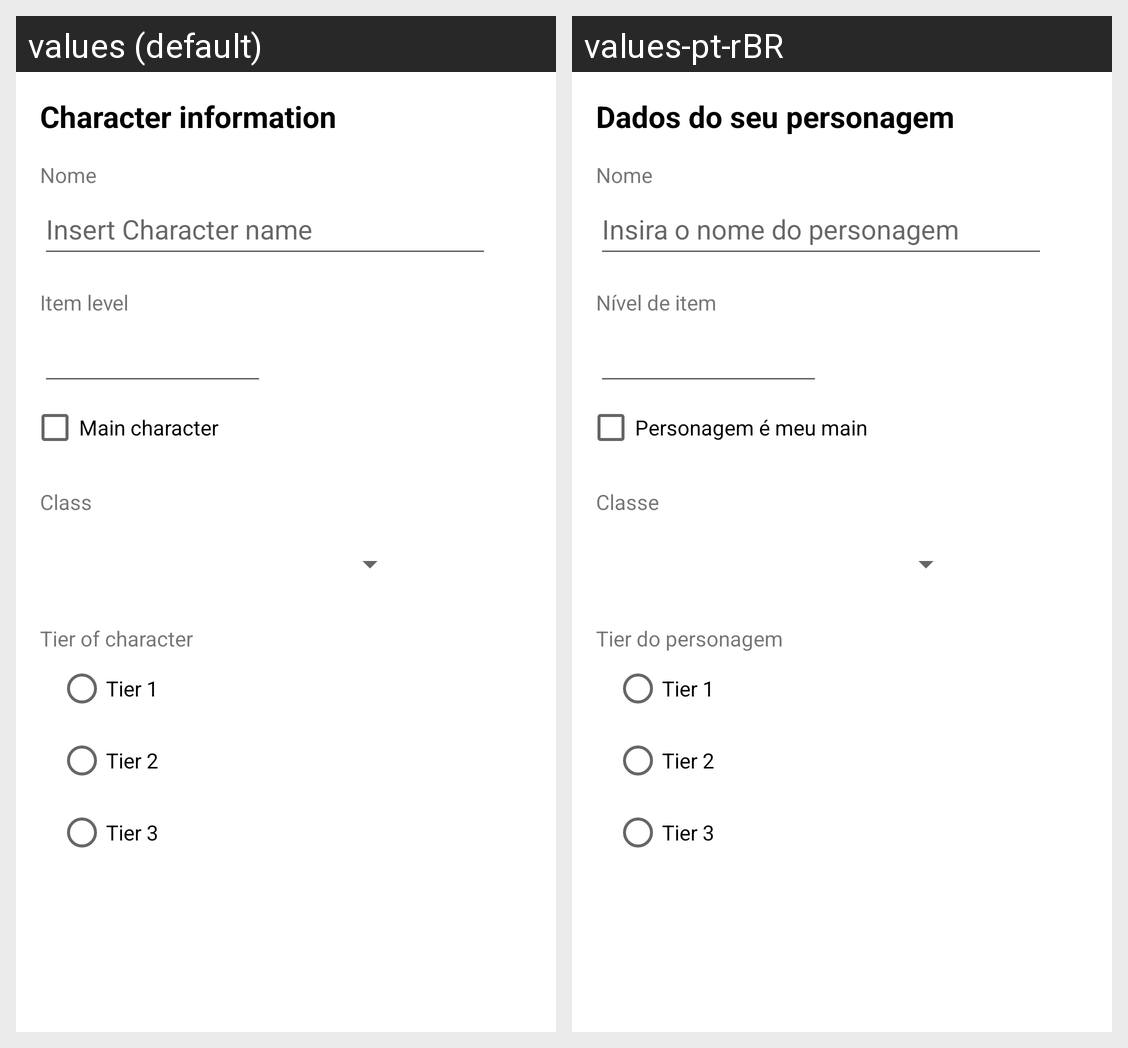

Strings drawn on this Android screen and how each of the app's shown locales translates them:
Android screen res/layout/activity_cadastro.xml rendered under 2 locales, left to right: values (default), values-pt-rBR. Device: Nexus 5 (rendered at 1080×1920; each locale shown at half size, 540×960, under a caption strip naming it); theme Theme.LostArkDaily.
Strings drawn on this screen, with the default value and each locale's value (text and hints the layout hard-codes, and strings that could not be matched under every locale, appear in the picture but are not listed):

titulo_dados_personagem
  values: Character information
  values-pt-rBR: Dados do seu personagem

personagem_nome
  values: Nome
  values-pt-rBR: Nome

hint_nome
  values: Insert Character name
  values-pt-rBR: Insira o nome do personagem

persoangem_ilvl
  values: Item level
  values-pt-rBR: Nível de item

personagem_main
  values: Main character
  values-pt-rBR: Personagem é meu main

personagem_tier
  values: Tier of character
  values-pt-rBR: Tier do personagem

tier_1
  values: Tier 1
  values-pt-rBR: Tier 1  [not translated; the default value is used]

tier_2
  values: Tier 2
  values-pt-rBR: Tier 2  [not translated; the default value is used]

tier_3
  values: Tier 3
  values-pt-rBR: Tier 3  [not translated; the default value is used]

personagem_classe
  values: Class
  values-pt-rBR: Classe
